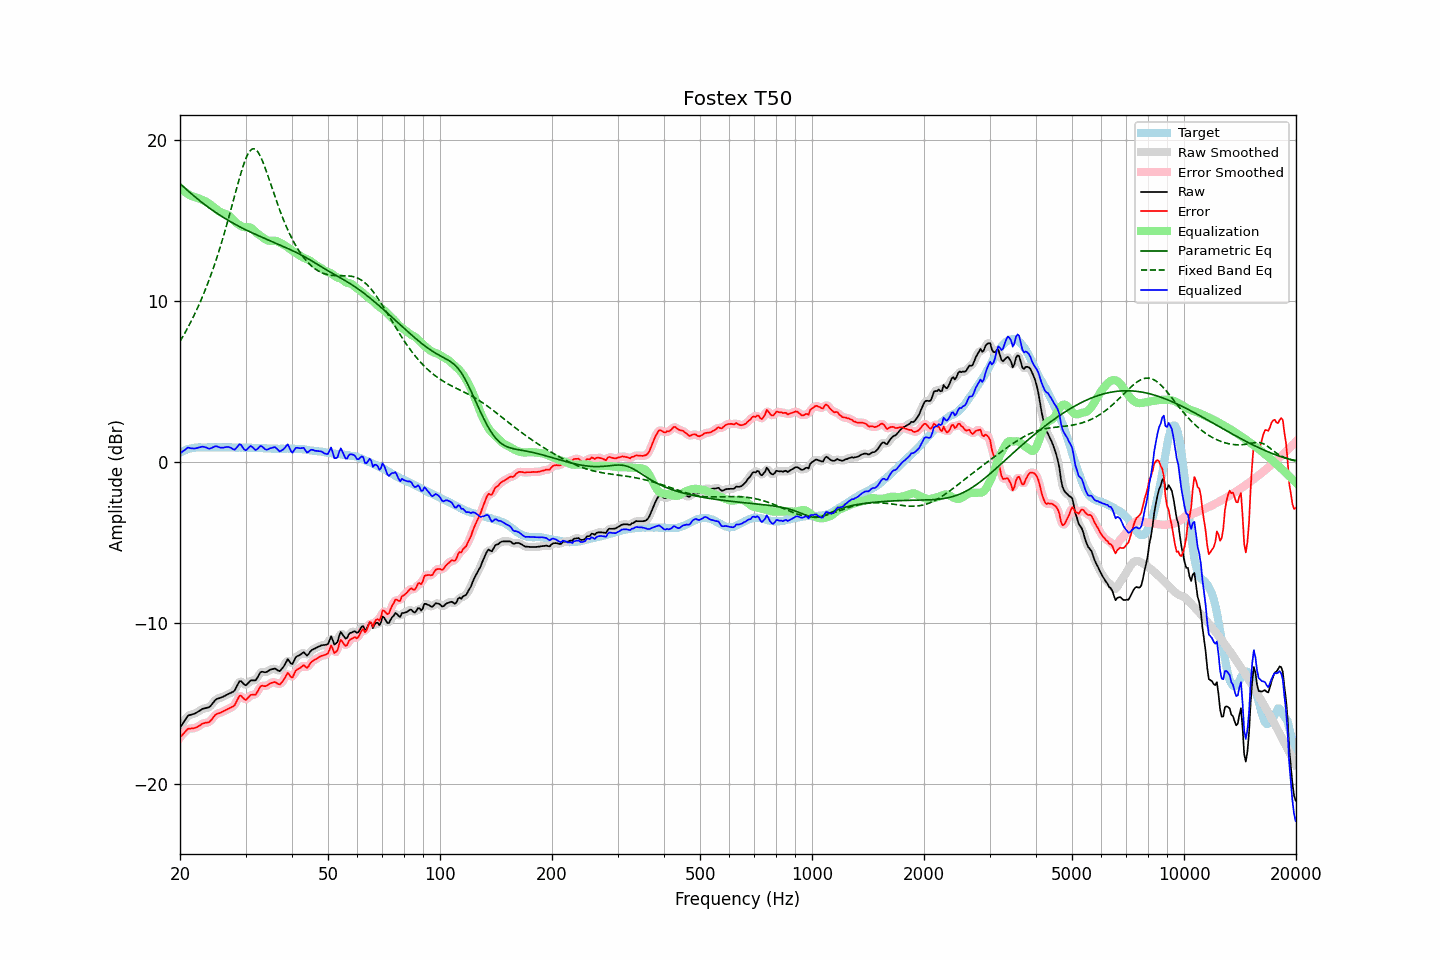

The file beside this chart, header and first rows:
frequency, raw, error, smoothed, error_smoothed, equalization, parametric_eq, fixed_band_eq, equalized_raw, equalized_smoothed, target
20.00, -16.50, -17.10, -16.52, -17.12, 17.05, 17.31, 7.51, 0.55, 0.54, 0.60
20.20, -16.35, -17.00, -16.34, -16.99, 16.96, 17.22, 7.68, 0.62, 0.63, 0.65
20.40, -16.19, -16.89, -16.17, -16.87, 16.88, 17.13, 7.85, 0.69, 0.71, 0.70
20.61, -16.04, -16.77, -16.03, -16.77, 16.80, 17.04, 8.02, 0.76, 0.77, 0.73
20.81, -15.89, -16.67, -15.89, -16.67, 16.73, 16.95, 8.20, 0.84, 0.84, 0.78
21.02, -15.75, -16.57, -15.78, -16.59, 16.66, 16.86, 8.39, 0.91, 0.88, 0.82
21.23, -15.72, -16.56, -15.71, -16.56, 16.60, 16.78, 8.58, 0.88, 0.89, 0.84
21.44, -15.69, -16.55, -15.68, -16.54, 16.55, 16.69, 8.77, 0.86, 0.87, 0.86
21.66, -15.66, -16.54, -15.66, -16.54, 16.52, 16.61, 8.97, 0.86, 0.85, 0.88
21.87, -15.63, -16.52, -15.62, -16.52, 16.48, 16.52, 9.18, 0.85, 0.86, 0.89
22.09, -15.58, -16.49, -15.58, -16.49, 16.45, 16.44, 9.39, 0.87, 0.87, 0.91
22.31, -15.52, -16.44, -15.52, -16.44, 16.41, 16.36, 9.61, 0.90, 0.89, 0.92
22.54, -15.46, -16.38, -15.46, -16.38, 16.38, 16.28, 9.83, 0.92, 0.92, 0.92
22.76, -15.40, -16.32, -15.40, -16.31, 16.34, 16.20, 10.06, 0.94, 0.95, 0.92
22.99, -15.33, -16.24, -15.34, -16.26, 16.30, 16.12, 10.30, 0.97, 0.96, 0.91
23.22, -15.31, -16.22, -15.30, -16.22, 16.26, 16.04, 10.54, 0.95, 0.95, 0.91
23.45, -15.28, -16.19, -15.28, -16.20, 16.21, 15.96, 10.79, 0.93, 0.92, 0.91
23.69, -15.26, -16.18, -15.27, -16.18, 16.15, 15.89, 11.04, 0.89, 0.88, 0.92
23.92, -15.24, -16.16, -15.22, -16.14, 16.08, 15.82, 11.31, 0.84, 0.86, 0.92
24.16, -15.15, -16.07, -15.14, -16.07, 16.01, 15.74, 11.58, 0.86, 0.86, 0.92
24.40, -15.03, -15.96, -15.03, -15.95, 15.93, 15.67, 11.86, 0.90, 0.90, 0.93
24.65, -14.90, -15.82, -14.90, -15.82, 15.85, 15.60, 12.14, 0.95, 0.95, 0.92
24.89, -14.78, -15.70, -14.79, -15.71, 15.77, 15.54, 12.44, 1.00, 0.98, 0.92
25.14, -14.71, -15.63, -14.72, -15.64, 15.70, 15.47, 12.74, 0.99, 0.98, 0.92
25.39, -14.68, -15.61, -14.67, -15.60, 15.62, 15.40, 13.05, 0.94, 0.95, 0.93
25.65, -14.65, -15.58, -14.64, -15.57, 15.56, 15.34, 13.37, 0.91, 0.92, 0.93
25.91, -14.61, -15.53, -14.61, -15.54, 15.51, 15.27, 13.70, 0.90, 0.90, 0.92
26.16, -14.57, -15.49, -14.56, -15.49, 15.47, 15.21, 14.03, 0.90, 0.91, 0.92
26.43, -14.51, -15.43, -14.51, -15.43, 15.44, 15.15, 14.38, 0.93, 0.93, 0.92
26.69, -14.46, -15.38, -14.46, -15.38, 15.41, 15.09, 14.73, 0.95, 0.95, 0.92
26.96, -14.41, -15.33, -14.41, -15.33, 15.36, 15.03, 15.09, 0.95, 0.95, 0.92
27.23, -14.36, -15.28, -14.36, -15.28, 15.28, 14.97, 15.45, 0.92, 0.92, 0.92
27.50, -14.31, -15.23, -14.32, -15.24, 15.19, 14.91, 15.82, 0.88, 0.86, 0.92
27.77, -14.27, -15.18, -14.26, -15.18, 15.07, 14.86, 16.19, 0.81, 0.81, 0.91
28.05, -14.19, -15.10, -14.16, -15.06, 14.97, 14.80, 16.56, 0.78, 0.81, 0.91
28.33, -14.00, -14.90, -13.99, -14.89, 14.88, 14.75, 16.94, 0.88, 0.89, 0.90
28.62, -13.80, -14.70, -13.79, -14.70, 14.80, 14.70, 17.30, 1.00, 1.01, 0.90
28.90, -13.61, -14.52, -13.66, -14.57, 14.74, 14.64, 17.66, 1.13, 1.08, 0.91
29.19, -13.61, -14.51, -13.64, -14.54, 14.68, 14.59, 18.00, 1.07, 1.05, 0.90
29.48, -13.72, -14.63, -13.71, -14.62, 14.64, 14.54, 18.32, 0.92, 0.93, 0.91
29.78, -13.82, -14.72, -13.80, -14.71, 14.61, 14.49, 18.62, 0.79, 0.81, 0.90
30.08, -13.87, -14.78, -13.83, -14.74, 14.60, 14.44, 18.88, 0.73, 0.77, 0.91
30.38, -13.77, -14.67, -13.77, -14.68, 14.61, 14.39, 19.10, 0.83, 0.83, 0.90
30.68, -13.67, -14.57, -13.68, -14.58, 14.60, 14.35, 19.28, 0.93, 0.93, 0.90
30.99, -13.56, -14.46, -13.59, -14.49, 14.57, 14.30, 19.40, 1.01, 0.98, 0.90
31.30, -13.56, -14.45, -13.57, -14.46, 14.50, 14.25, 19.47, 0.94, 0.93, 0.89
31.61, -13.56, -14.45, -13.56, -14.45, 14.41, 14.21, 19.48, 0.85, 0.85, 0.89
31.93, -13.56, -14.45, -13.52, -14.41, 14.31, 14.16, 19.44, 0.75, 0.79, 0.89
32.24, -13.42, -14.30, -13.40, -14.29, 14.22, 14.11, 19.34, 0.81, 0.82, 0.88
32.57, -13.24, -14.12, -13.24, -14.12, 14.15, 14.07, 19.20, 0.90, 0.90, 0.88
32.89, -13.06, -13.94, -13.10, -13.98, 14.07, 14.03, 19.01, 1.01, 0.97, 0.88
33.22, -13.02, -13.89, -13.03, -13.91, 14.00, 13.98, 18.79, 0.98, 0.97, 0.87
33.55, -13.04, -13.91, -13.03, -13.90, 13.93, 13.94, 18.55, 0.89, 0.90, 0.87
33.89, -13.06, -13.92, -13.04, -13.90, 13.86, 13.90, 18.28, 0.80, 0.82, 0.86
34.23, -13.03, -13.89, -13.02, -13.88, 13.81, 13.85, 18.00, 0.78, 0.79, 0.86
34.57, -12.97, -13.82, -12.97, -13.82, 13.78, 13.81, 17.71, 0.81, 0.81, 0.85
34.92, -12.90, -13.75, -12.91, -13.76, 13.76, 13.77, 17.41, 0.86, 0.85, 0.85
35.27, -12.87, -13.71, -12.86, -13.71, 13.76, 13.72, 17.11, 0.89, 0.90, 0.84
35.62, -12.85, -13.69, -12.84, -13.68, 13.76, 13.68, 16.81, 0.91, 0.93, 0.84
35.97, -12.82, -13.66, -12.85, -13.69, 13.76, 13.64, 16.52, 0.94, 0.91, 0.84
... 635 more rows
